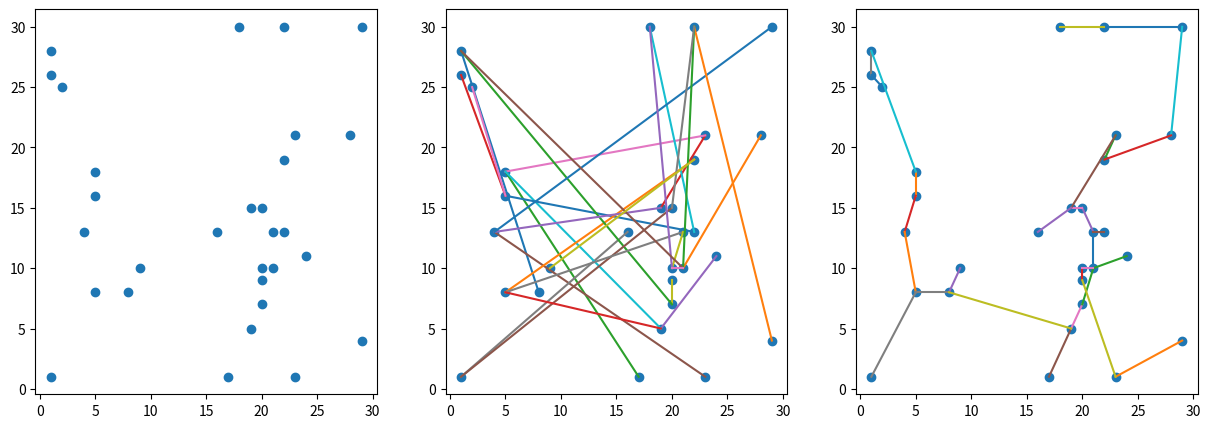

This figure's Python source:
import random
import math
import matplotlib.pyplot as plt


def has_path(graph, start, end, visited):
    # проверка связности двух узлов
    if start == end:
        return True
    visited[start] = True
    for neighbor in graph[start]:
        if not visited[neighbor]:

            if has_path(graph, neighbor, end, visited):
                return True
    return False


def full_connectivity(points, connections):
    # проверка связности каждого узла с каждым
    graph = {}
    for point in points:
        graph[point] = []
    for connection in connections:
        a, b = connection
        graph[a].append(b)
        graph[b].append(a)
    possible_paths = True
    for point1 in points:
        for point2 in points:
            if point1 != point2:
                visited = {point: False for point in points}
                if not has_path(graph, point1, point2, visited):
                    possible_paths = False
                    break
    return possible_paths


def init_random_connections(points):
    # случайная инициализация связей
    connections = []
    while not full_connectivity(points, connections):
        f_point_index = random.randint(0, len(points) - 1)
        s_point_index = f_point_index
        while s_point_index == f_point_index:
            s_point_index = random.randint(0, len(points) - 1)
        f_point = points[f_point_index]
        s_point = points[s_point_index]
        connections.append((f_point, s_point))
    for i in connections:
        tmp_connections = connections.copy()
        tmp_connections.remove(i)
        if full_connectivity(points, tmp_connections):
            connections = tmp_connections
    return connections


def iter_random_connections(points, connections):
    # удаление одной случайной связи и добавление случайной новой при условии сохранения связности
    i = random.randint(0, len(connections) - 1)
    point1 = connections[i][0]
    point2 = connections[i][1]
    tmp_connections = connections.copy()
    tmp_connections.remove(connections[i])
    while True:
        f_point_index = random.randint(0, len(points) - 1)
        s_point_index = f_point_index
        while s_point_index == f_point_index:
            s_point_index = random.randint(0, len(points) - 1)
        f_point = points[f_point_index]
        s_point = points[s_point_index]
        graph = {}
        for point in points:
            graph[point] = []
        for connection in tmp_connections + [(f_point, s_point)]:
            a, b = connection
            graph[a].append(b)
            graph[b].append(a)
        visited = {point: False for point in points}
        if has_path(graph, point1, point2, visited):
            tmp_connections.append((f_point, s_point))
            break
    return tmp_connections


def show_conncetions(connections):
    # отобразить график
    plt.scatter(x, y)
    for i in connections:
        plt.plot([i[0][0], i[1][0]], [i[0][1], i[1][1]])


def len_of_wire(connections):
    # метрика, длина всех проводов
    len_ = 0
    for i in connections:
        len_ += ((i[1][0] - i[0][0])**2 + (i[1][1] - i[0][1])**2) ** 0.5
    return len_


# инициализация температуры
initial_temp = 10
final_temp = 0.01
alpha = 0.001
current_temp = initial_temp

# инициализация расположения оборудования и первая итерация соединения
num_of_routers = 30
size_of_map = 30
x = [random.randint(1, size_of_map) for _ in range(num_of_routers)]
y = [random.randint(1, size_of_map) for _ in range(num_of_routers)]
points = [(i, j) for i, j in zip(x, y)]
current_connections = init_random_connections(points)

# отображение расположения оборудования
plt.figure(figsize=(15, 5))
plt.subplot(1, 3, 1)
plt.scatter(x, y)

# отображение первой итерации соединения
plt.subplot(1, 3, 2)
show_conncetions(current_connections)

# алгоритм имитации отжига
while current_temp > final_temp:
    print('Текущая температура:', str(
        round(current_temp, 2)).rjust(6), end='\b'*28, flush=True)
    new_connections = iter_random_connections(points, current_connections)
    delta = len_of_wire(new_connections) - len_of_wire(current_connections)
    if delta <= 0:
        current_connections = new_connections
    elif random.uniform(0, 1) <= math.exp(- delta / current_temp):
        current_connections = new_connections
    current_temp -= alpha

# отображение результата работы алгоритма
plt.subplot(1, 3, 3)
show_conncetions(current_connections)
plt.show()
